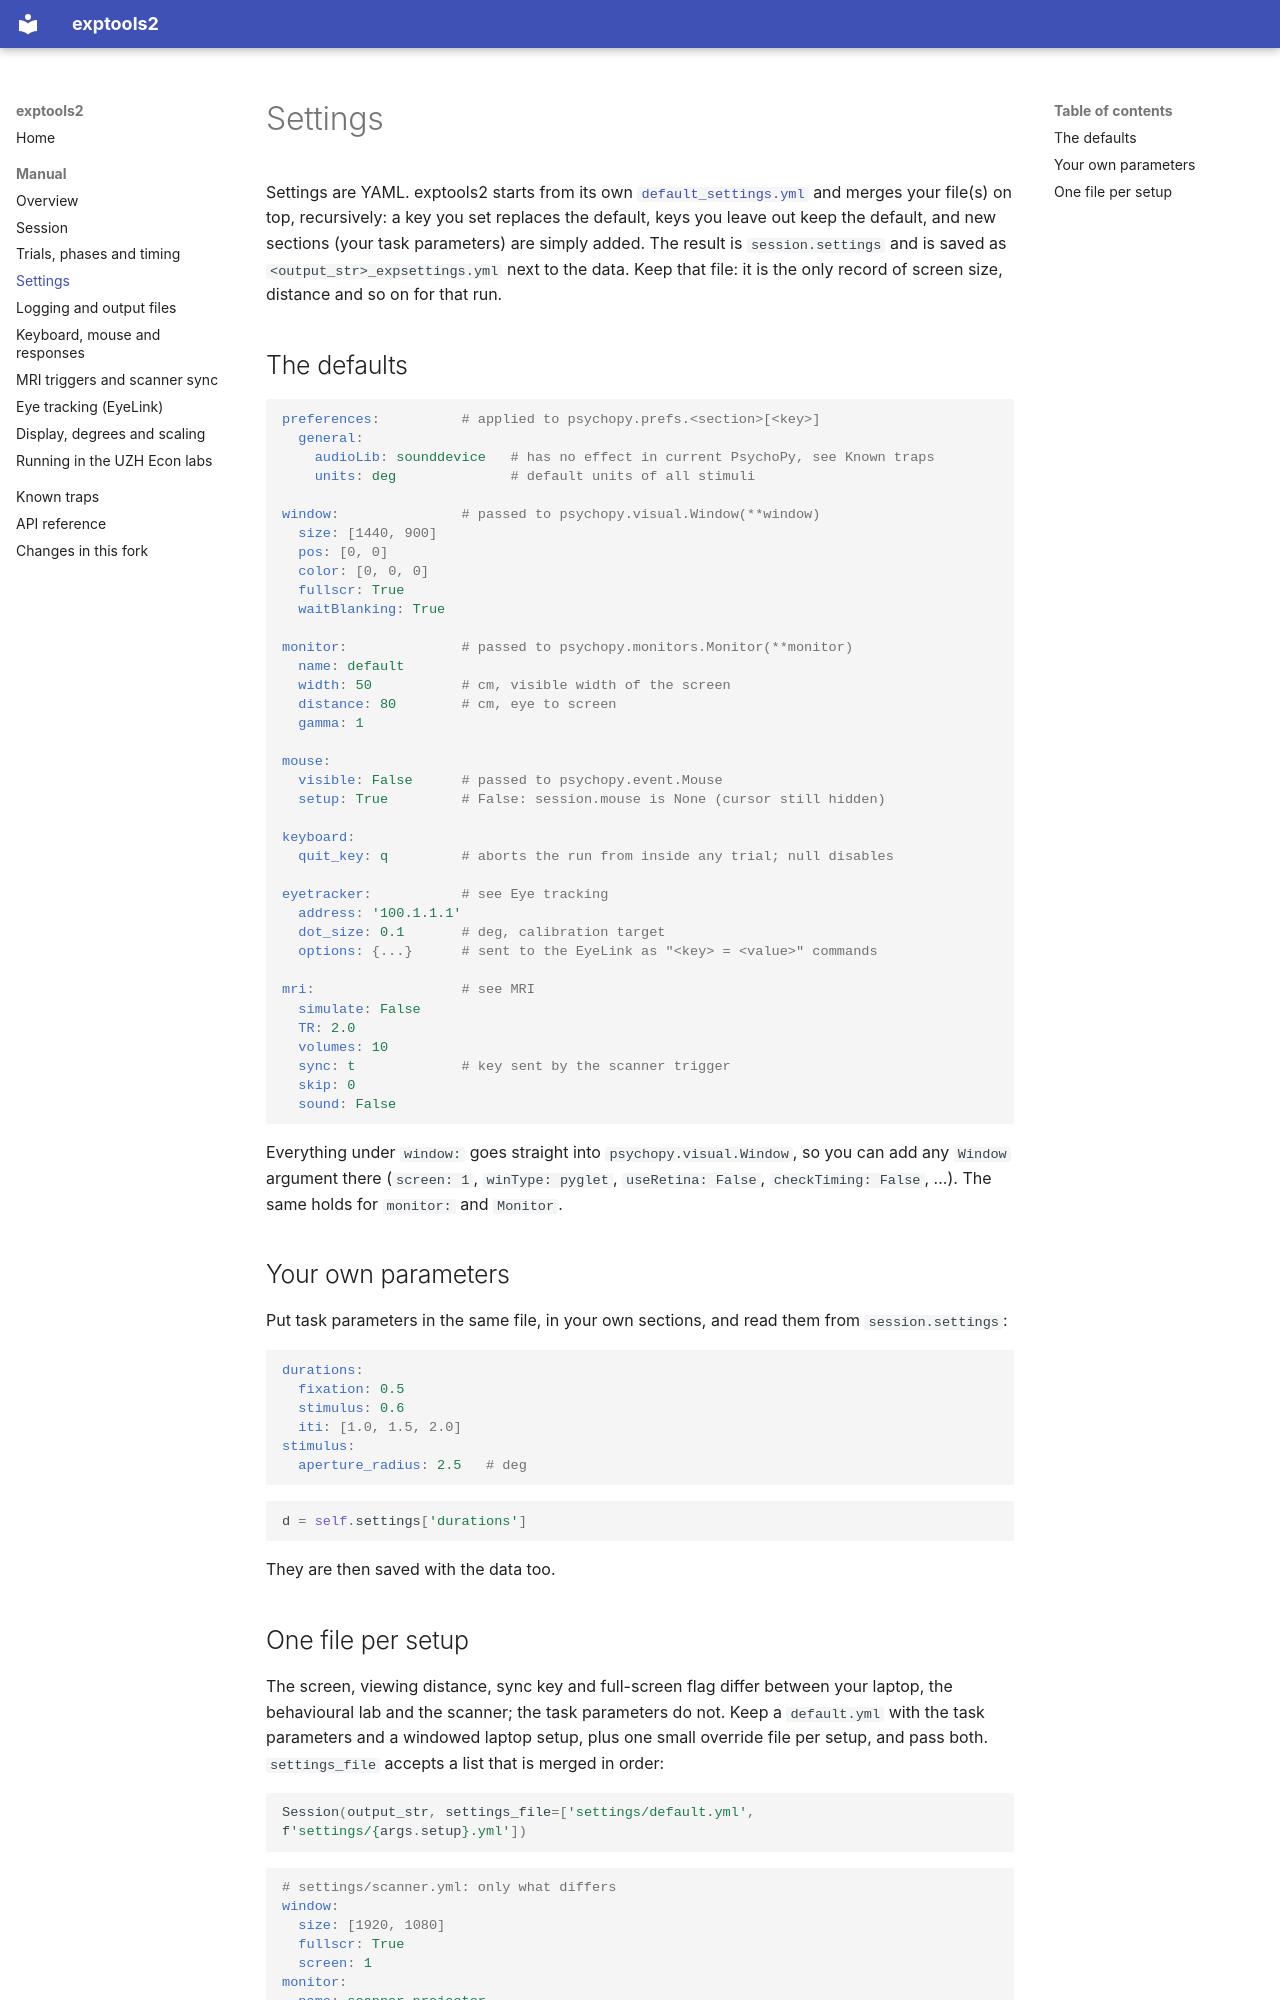

repository: Gilles86/exptools2 · page: manual/settings/index.html · generator: mkdocs

# Settings

Settings are YAML. exptools2 starts from its own
[`default_settings.yml`](https://github.com/Gilles86/exptools2/blob/master/exptools2/data/default_settings.yml)
and merges your file(s) on top, recursively: a key you set replaces the default, keys you
leave out keep the default, and new sections (your task parameters) are simply added.
The result is `session.settings` and is saved as `<output_str>_expsettings.yml` next to
the data. Keep that file: it is the only record of screen size, distance and so on for
that run.

## The defaults

```yaml
preferences:          # applied to psychopy.prefs.<section>[<key>]
  general:
    audioLib: sounddevice   # has no effect in current PsychoPy, see Known traps
    units: deg              # default units of all stimuli

window:               # passed to psychopy.visual.Window(**window)
  size: [1440, 900]
  pos: [0, 0]
  color: [0, 0, 0]
  fullscr: True
  waitBlanking: True

monitor:              # passed to psychopy.monitors.Monitor(**monitor)
  name: default
  width: 50           # cm, visible width of the screen
  distance: 80        # cm, eye to screen
  gamma: 1

mouse:
  visible: False      # passed to psychopy.event.Mouse
  setup: True         # False: session.mouse is None (cursor still hidden)

keyboard:
  quit_key: q         # aborts the run from inside any trial; null disables

eyetracker:           # see Eye tracking
  address: '100.1.1.1'
  dot_size: 0.1       # deg, calibration target
  options: {...}      # sent to the EyeLink as "<key> = <value>" commands

mri:                  # see MRI
  simulate: False
  TR: 2.0
  volumes: 10
  sync: t             # key sent by the scanner trigger
  skip: 0
  sound: False
```

Everything under `window:` goes straight into `psychopy.visual.Window`, so you can add
any `Window` argument there (`screen: 1`, `winType: pyglet`, `useRetina: False`,
`checkTiming: False`, ...). The same holds for `monitor:` and `Monitor`.

## Your own parameters

Put task parameters in the same file, in your own sections, and read them from
`session.settings`:

```yaml
durations:
  fixation: 0.5
  stimulus: 0.6
  iti: [1.0, 1.5, 2.0]
stimulus:
  aperture_radius: 2.5   # deg
```

```python
d = self.settings['durations']
```

They are then saved with the data too.
